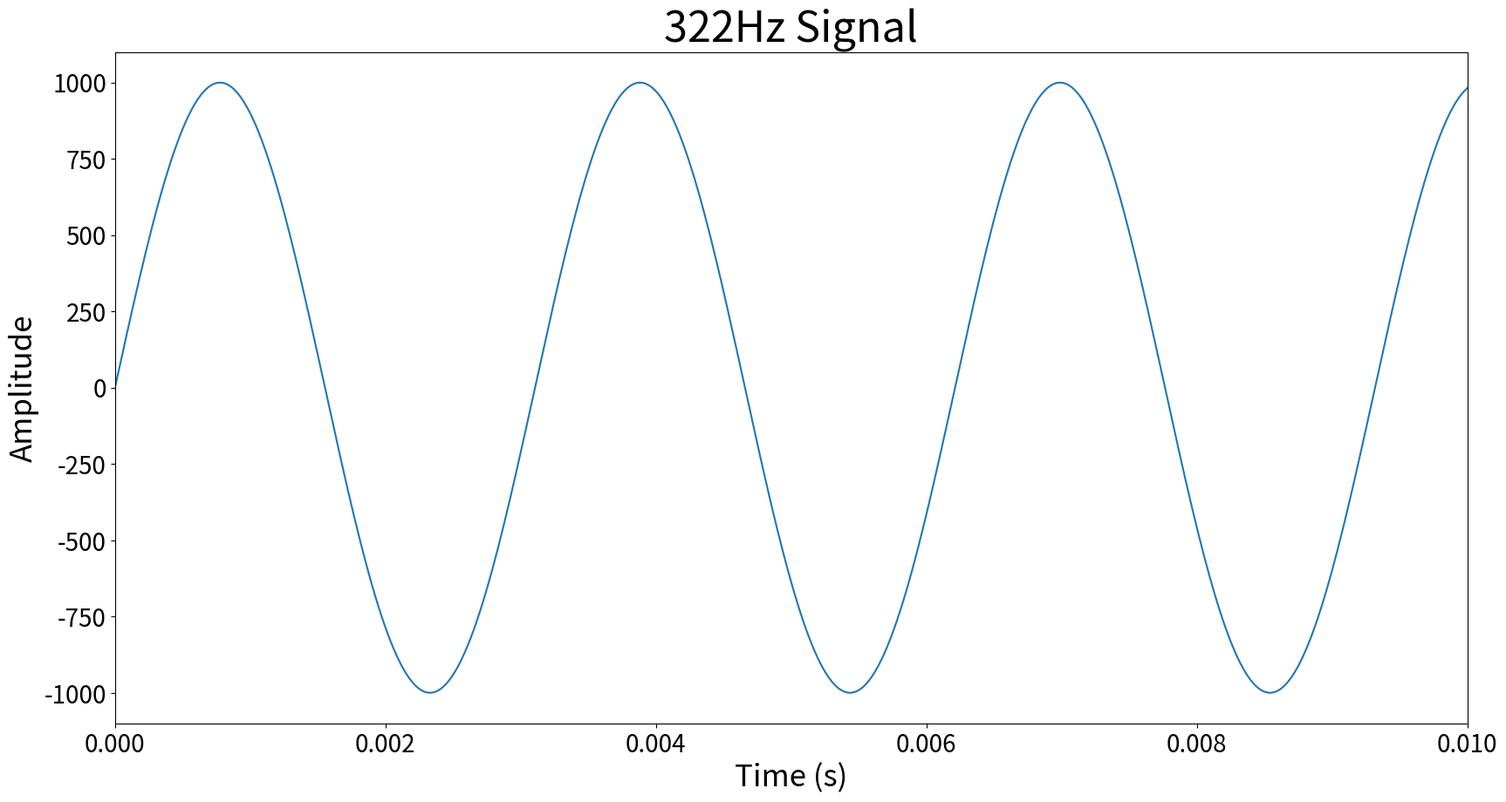
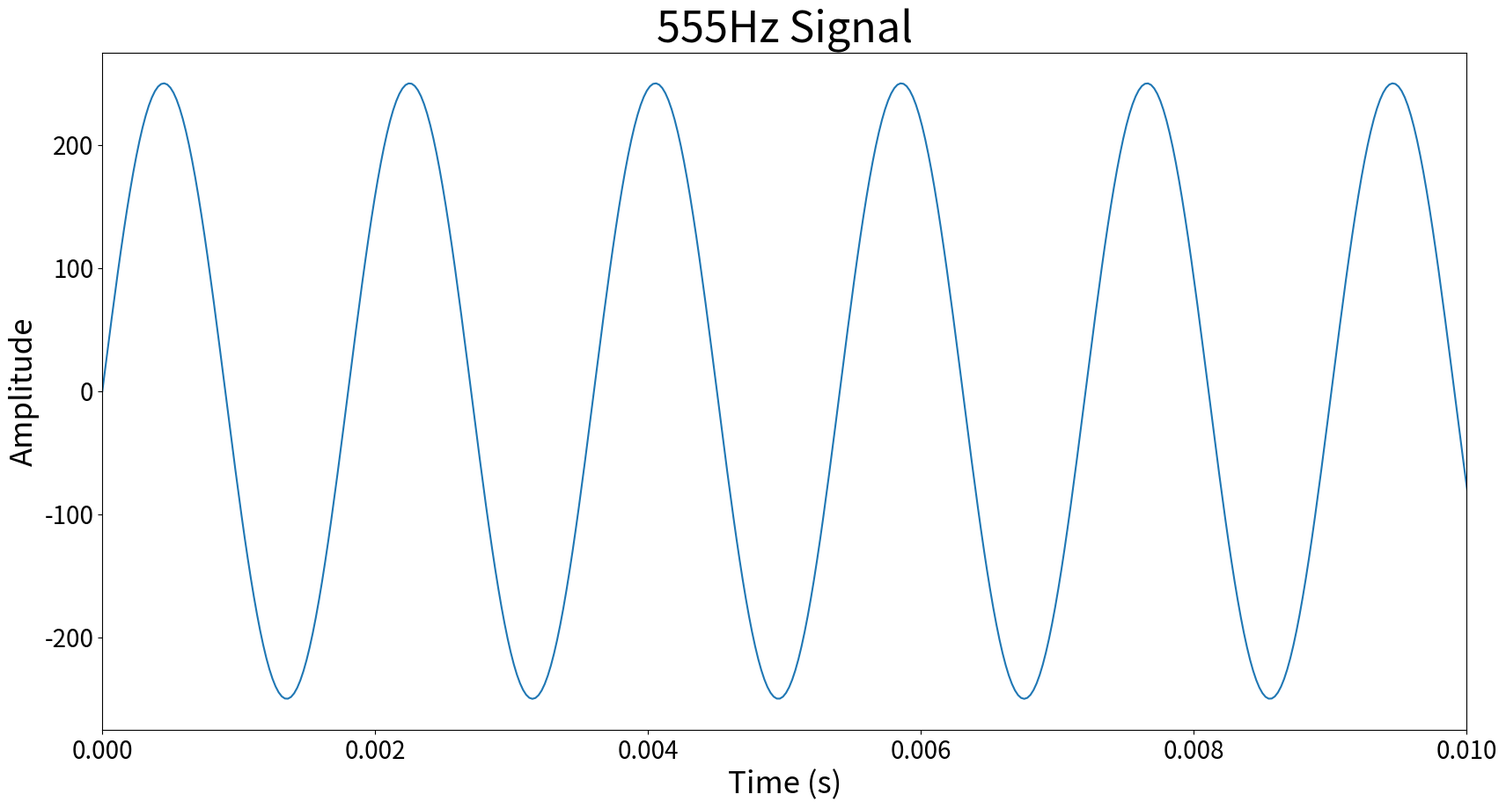
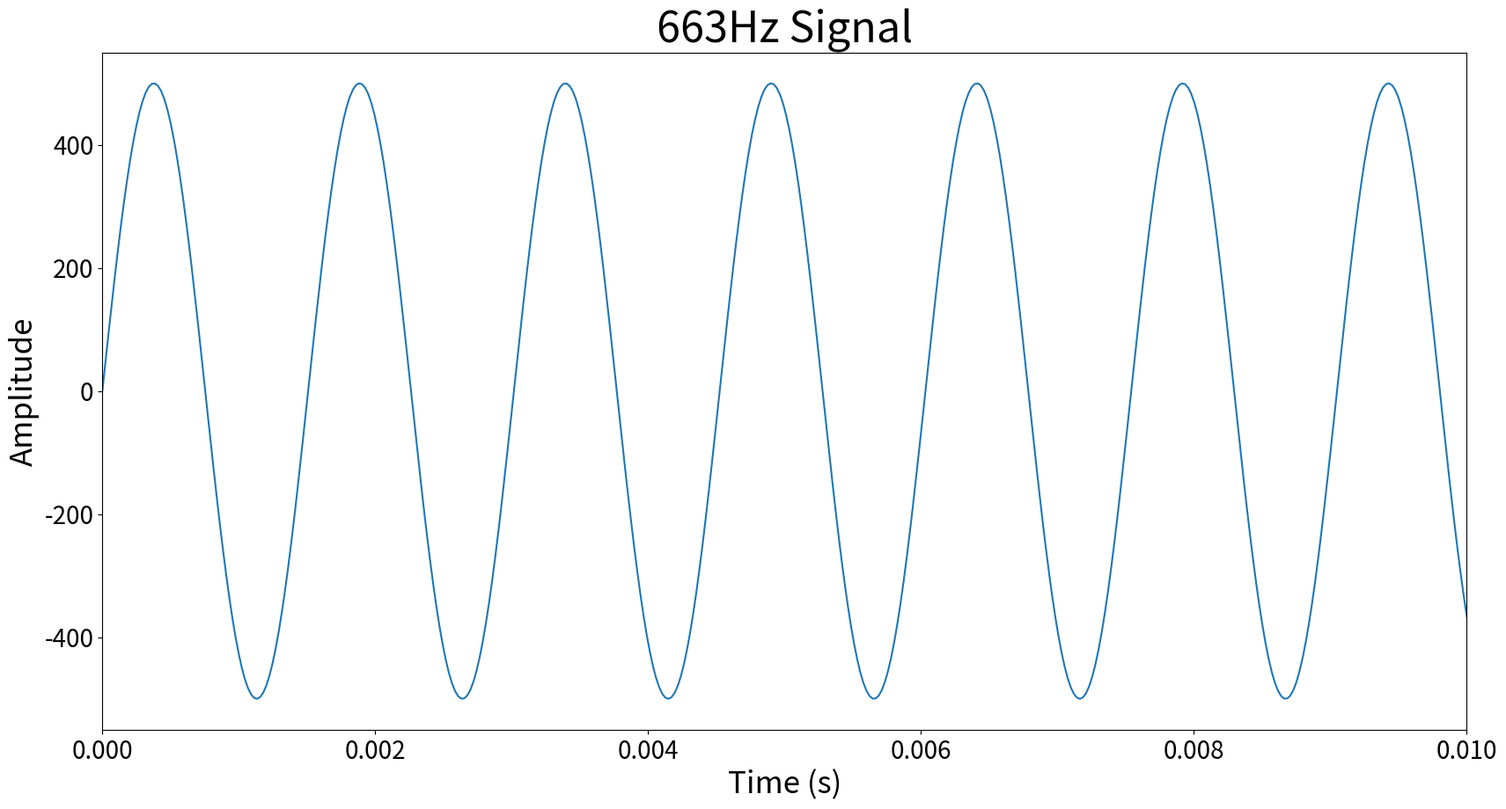
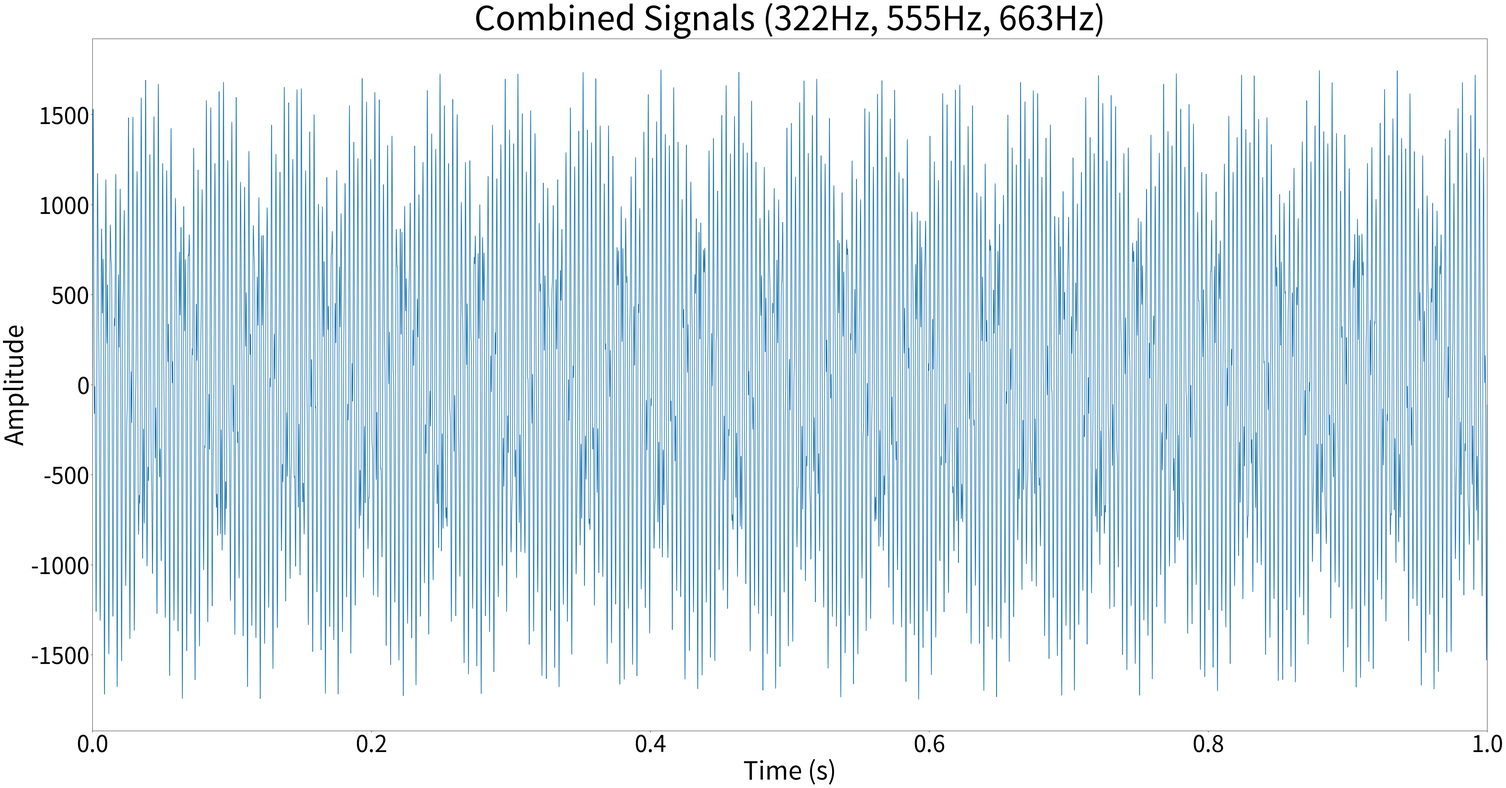
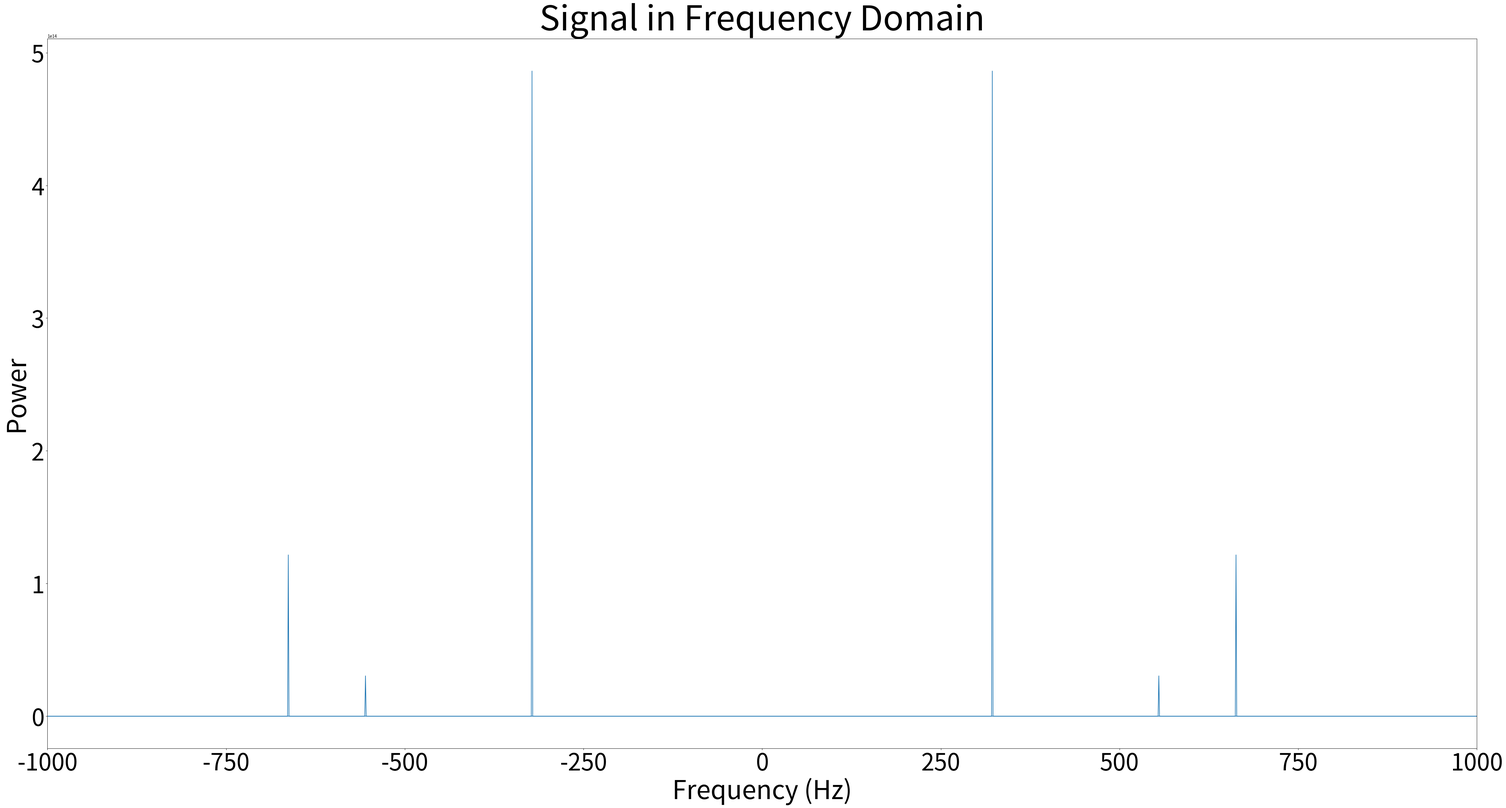
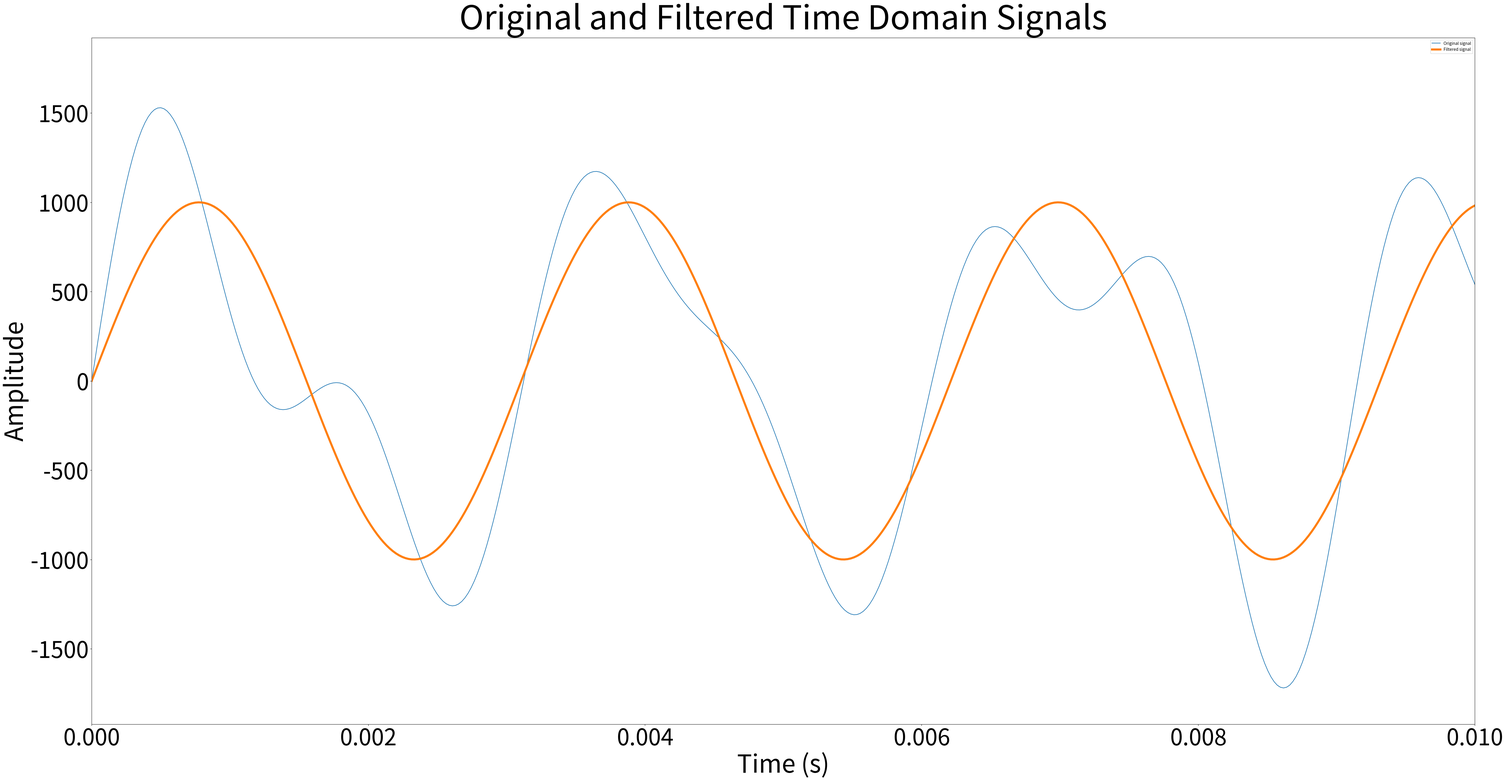
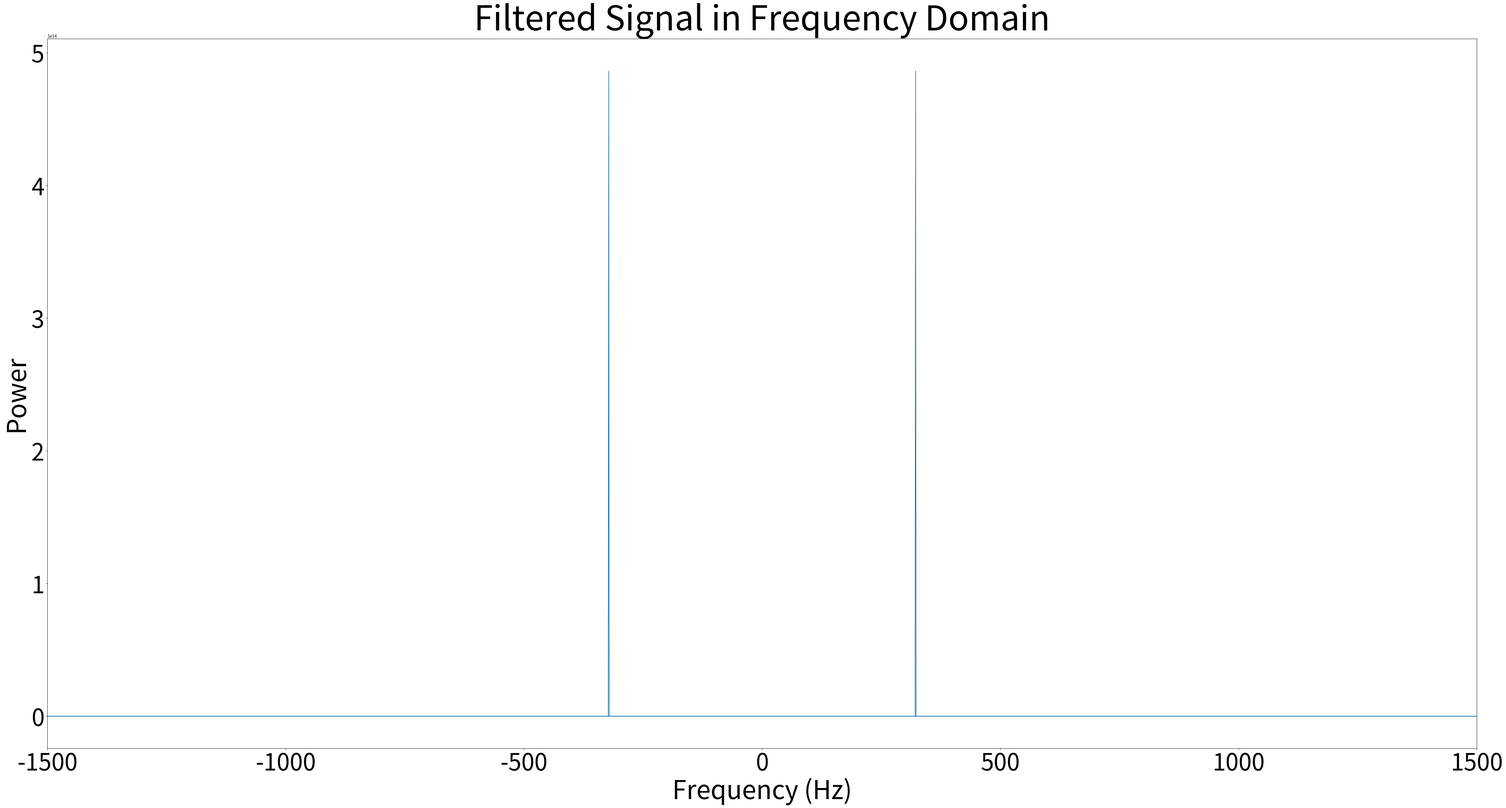

These figures' Python source, in order:
import numpy as np
from scipy import fftpack, signal
from matplotlib import pyplot as plt
import pandas as pd
from scipy.io import wavfile
import sys, os, os.path

time_step=1/44100
noise_amplitude=0.25
noise_amplitude2=0.5


#plotting signal 1
frequency_1=322 #1Hz
Tperiod_1 = 1/frequency_1
time_vec = np.arange(0, 1, time_step)
signal1 = 1000*(np.sin(2 * np.pi / Tperiod_1 * time_vec))
plt.figure(figsize=(20,10))
plt.title('322Hz Signal', fontsize=35)
plt.ylabel('Amplitude', fontsize=25)
plt.xlabel('Time (s)', fontsize=25)
plt.xticks(fontsize=20)
plt.yticks(fontsize=20)
plt.xlim(0,.01)
plt.plot(time_vec, signal1)

#plotting Signal 2
frequency_2=555 #1Hz
Tperiod_2 = 1/frequency_2
time_vec = np.arange(0, 1, time_step)
signal2 = noise_amplitude*1000*(np.sin(2 * np.pi / Tperiod_2 * time_vec))
plt.figure(figsize=(20,10))
plt.title('555Hz Signal', fontsize=35)
plt.ylabel('Amplitude', fontsize=25)
plt.xlabel('Time (s)', fontsize=25)
plt.xticks(fontsize=20)
plt.yticks(fontsize=20)
plt.xlim(0,.01)
plt.plot(time_vec, signal2)

#Plotting signal 3
frequency_3=663 #1Hz
Tperiod_3 = 1/frequency_3
time_vec = np.arange(0, 1, time_step)
signal3 = noise_amplitude2*1000*(np.sin(2 * np.pi / Tperiod_3 * time_vec))
plt.figure(figsize=(20,10))
plt.title('663Hz Signal', fontsize=35)
plt.ylabel('Amplitude', fontsize=25)
plt.xlabel('Time (s)', fontsize=25)
plt.xticks(fontsize=20)
plt.yticks(fontsize=20)
plt.xlim(0,.01)
plt.plot(time_vec, signal3)

#Combining the 3 signals on one plot
sig = signal1 + signal2 + signal3
plt.figure(figsize=(60,30))
plt.title('Combined Signals (322Hz, 555Hz, 663Hz)', fontsize=80)
plt.ylabel('Amplitude', fontsize=60)
plt.xlabel('Time (s)', fontsize=60)
plt.xticks(fontsize=55)
plt.yticks(fontsize=55)
plt.xlim(0,1)
plt.plot(time_vec, sig)

#Turns the combnined signials into a wav file
wavfile.write('Combined.wav', 44100, sig.astype(np.int16))

sig_fft = fftpack.fft(sig)
power = np.abs(sig_fft)**2
sample_freq = fftpack.fftfreq(sig.size, d=time_step)
plt.figure(figsize=(60, 30))
plt.title('Signal in Frequency Domain', fontsize=80)
plt.ylabel('Power', fontsize=60)
plt.xlabel('Frequency (Hz)', fontsize=60)
plt.xticks(fontsize=55)
plt.yticks(fontsize=55)
plt.xlim(-1000,1000)
plt.plot(sample_freq, power)


#Finding the peak frequency
pos_mask = np.where(sample_freq > 0)
freqs = sample_freq[pos_mask]
peak_freq = freqs[power[pos_mask].argmax()]


# filter out high frequencies
high_freq_fft = sig_fft.copy()
high_freq_fft[np.abs(sample_freq) > peak_freq] = 0
filtered_sig = fftpack.ifft(high_freq_fft)

#turns the filtered signal into a wav file
wavfile.write('Filtered.wav', 44100, filtered_sig.astype(np.int16))


#FFT of the graph
plt.figure(figsize=(60,30))
plt.title('Original and Filtered Time Domain Signals', fontsize=80)
plt.plot(time_vec, sig, label='Original signal')
plt.plot(time_vec, filtered_sig, linewidth=5, label='Filtered signal')
plt.xlabel('Time (s)', fontsize=60)
plt.ylabel('Amplitude', fontsize=60)
plt.xticks(fontsize=55)
plt.yticks(fontsize=55)
plt.xlim(0,.01)
plt.legend(loc='best')
sig_fft1 = fftpack.fft(filtered_sig)
power = np.abs(sig_fft1)**2
sample_freq = fftpack.fftfreq(filtered_sig.size, d=time_step)

#FFT of the filtered graph
plt.figure(figsize=(60, 30))
plt.title('Filtered Signal in Frequency Domain', fontsize=80)
plt.ylabel('Power', fontsize=60)
plt.xlabel('Frequency (Hz)', fontsize=60)
plt.xticks(fontsize=55)
plt.yticks(fontsize=55)
plt.xlim(-1500,1500)
plt.plot(sample_freq, power)
